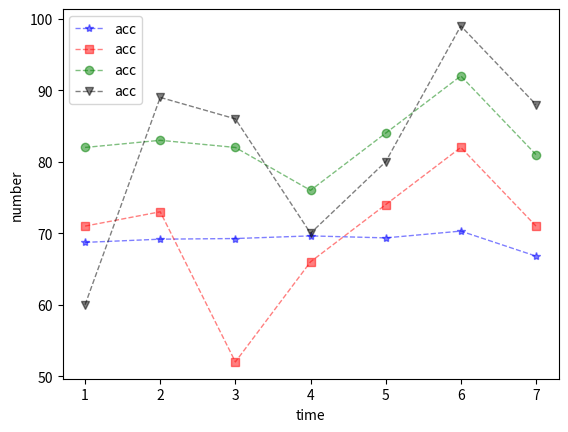

Here is the Python script that generated this plot:
#!/usr/bin/env python
# -*- coding:utf-8 -*-
"""
@Project : ActiveLearing
@File : lineplot.py
@Author : Yuanqing Mei
@Time : 2022/11/24 23:21
@Homepage: http://github.com/meiyuanqing
@Email: dg1533019@smail.nju.edu.cn

为画折线图做准备
"""
import matplotlib.pyplot as plt
import numpy as np

x_axis_data = [1, 2, 3, 4, 5, 6, 7]
y_axis_data1 = [68.72, 69.17, 69.26, 69.63, 69.35, 70.3, 66.8]
y_axis_data2 = [71, 73, 52, 66, 74, 82, 71]
y_axis_data3 = [82, 83, 82, 76, 84, 92, 81]
y_axis_data4 = [60, 89, 86, 70, 80, 99, 88]

# 这个plot后面可以加一个三位的字符串，分别是 “颜色”, “点型”, “线型”，
# 线性有：
# linestyle=['-','--','-.',':']
# 点型有：
# marker=['.',',','o','v','^','<','>','1','2','3','4','s','p','*','h','H','+','x','D','d','|','_','.',',']
# color=['b','g','r','c','m','y','k','w']
plt.plot(x_axis_data, y_axis_data1, 'b*--', alpha=0.5, linewidth=1, label='acc')
plt.plot(x_axis_data, y_axis_data2, 'rs--', alpha=0.5, linewidth=1, label='acc')
plt.plot(x_axis_data, y_axis_data3, 'go--', alpha=0.5, linewidth=1, label='acc')
plt.plot(x_axis_data, y_axis_data4, 'kv--', alpha=0.5, linewidth=1, label='acc')

# 显示label
plt.legend()
plt.xlabel('time')
plt.ylabel('number')

# 仅设置y轴坐标范围
# plt.ylim(-1, 1)
plt.show()